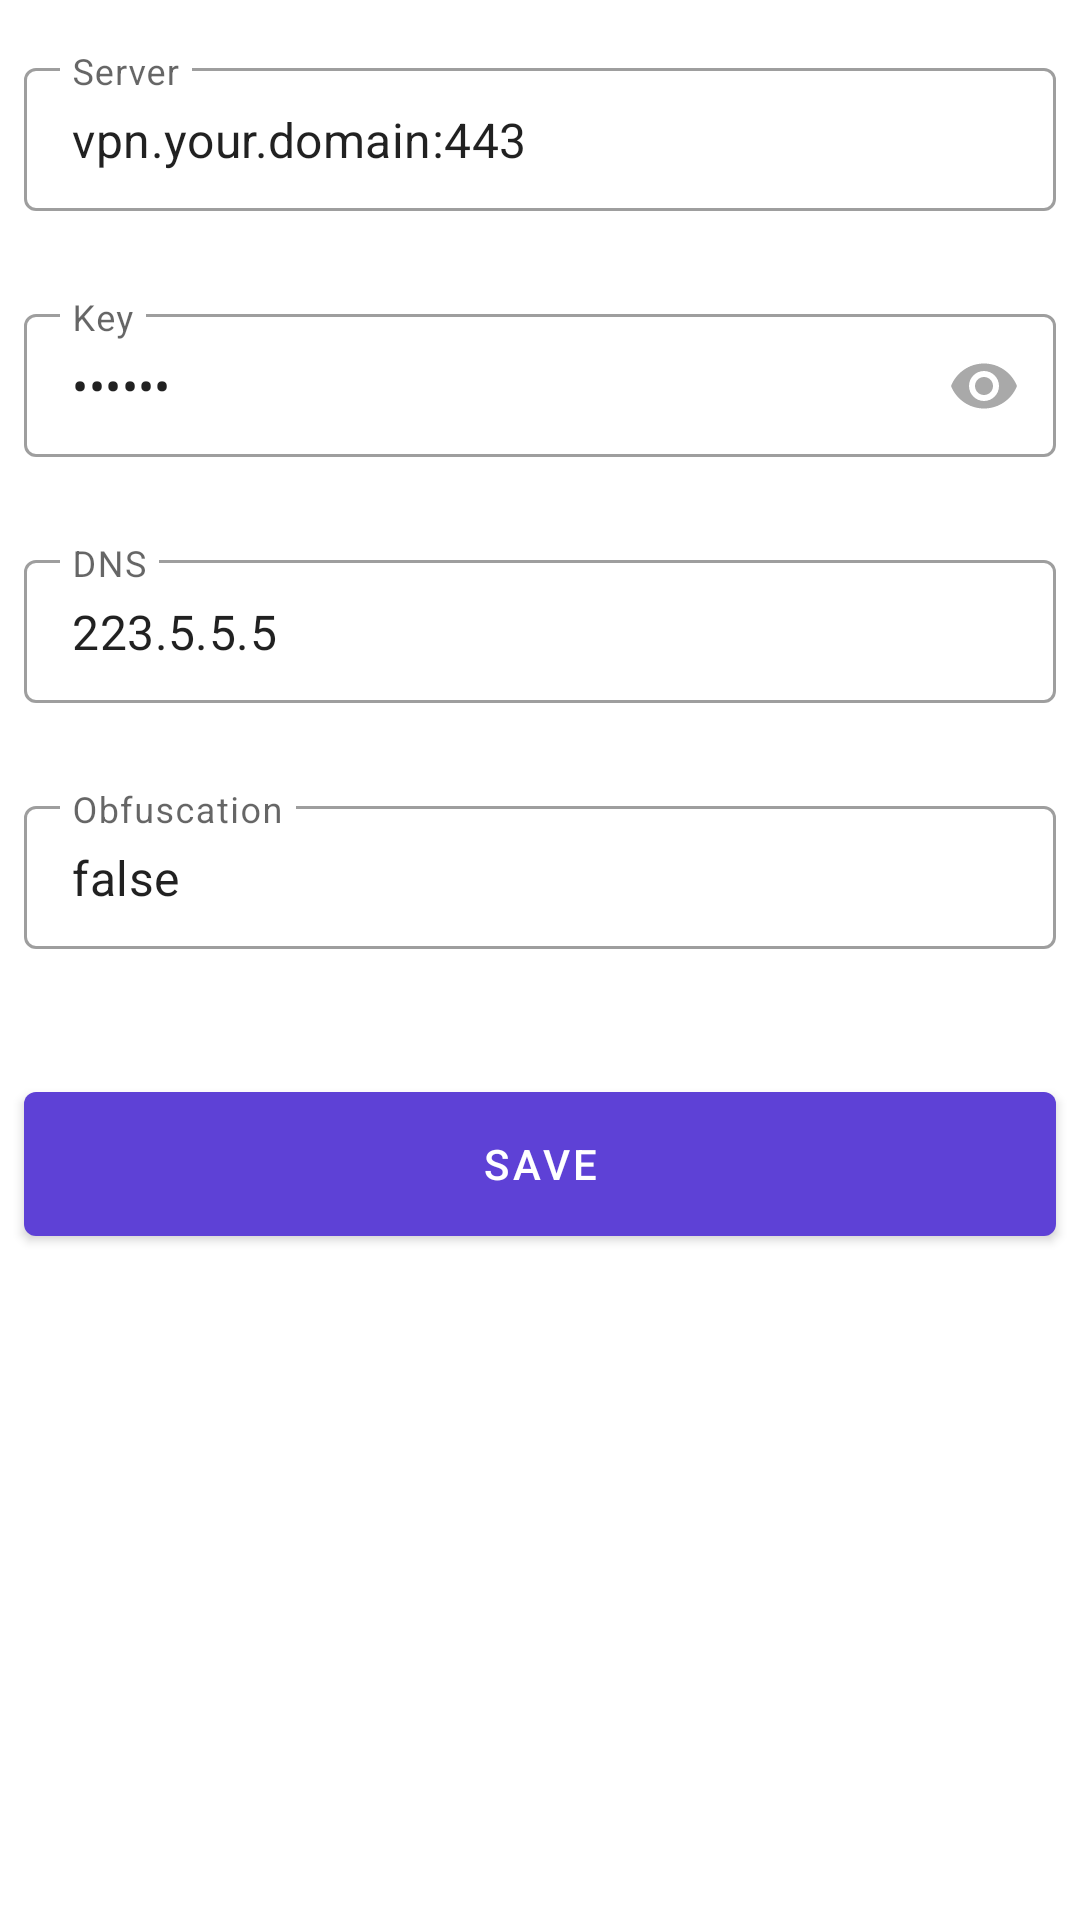

Write the Android layout XML for this screen, with the resource values it uses.
<!-- AndroidManifest.xml: application theme AppTheme -->
<!-- res/layout/fragment_tab_configs.xml -->
<RelativeLayout xmlns:android="http://schemas.android.com/apk/res/android"
    xmlns:app="http://schemas.android.com/apk/res-auto"
    xmlns:tools="http://schemas.android.com/tools"
    android:layout_width="match_parent"
    android:layout_height="match_parent"
    tools:context="com.netbyte.vtunnel.fragment.ConfigsFragment">

    <androidx.constraintlayout.widget.ConstraintLayout
        android:layout_width="match_parent"
        android:layout_height="wrap_content">

        <LinearLayout
            android:id="@+id/linearLayout"
            android:layout_width="match_parent"
            android:layout_height="80dp"
            android:layout_marginStart="8dp"
            android:layout_marginTop="16dp"
            android:layout_marginEnd="8dp"
            android:gravity="start|center_vertical"
            android:orientation="horizontal"
            app:layout_constraintBottom_toTopOf="@+id/linearLayout2"
            app:layout_constraintEnd_toEndOf="parent"
            app:layout_constraintStart_toStartOf="parent"
            app:layout_constraintTop_toTopOf="parent"
            app:layout_constraintVertical_bias="1.0">

            <com.google.android.material.textfield.TextInputLayout
                style="@style/Widget.MaterialComponents.TextInputLayout.OutlinedBox.Dense"
                android:layout_width="match_parent"
                android:layout_height="wrap_content"
                android:layout_marginBottom="12dp"
                android:hint="@string/form_server"
                app:endIconMode="clear_text"
                app:endIconTint="@color/colorPrimaryDark">

                <com.google.android.material.textfield.TextInputEditText
                    android:id="@+id/editServer"
                    android:layout_width="match_parent"
                    android:layout_height="wrap_content"
                    android:text="@string/form_default_server" />
            </com.google.android.material.textfield.TextInputLayout>
        </LinearLayout>

        <LinearLayout
            android:id="@+id/linearLayout2"
            android:layout_width="match_parent"
            android:layout_height="80dp"
            android:layout_marginStart="8dp"
            android:layout_marginTop="2dp"
            android:layout_marginEnd="8dp"
            android:gravity="start|center_vertical"
            android:orientation="horizontal"
            app:layout_constraintBottom_toTopOf="@+id/linearLayout3"
            app:layout_constraintEnd_toEndOf="parent"
            app:layout_constraintStart_toStartOf="parent"
            app:layout_constraintTop_toBottomOf="@+id/linearLayout">

            <com.google.android.material.textfield.TextInputLayout
                style="@style/Widget.MaterialComponents.TextInputLayout.OutlinedBox.Dense"
                android:layout_width="match_parent"
                android:layout_height="wrap_content"
                android:layout_marginBottom="12dp"
                android:hint="@string/form_key"
                app:endIconMode="password_toggle"
                app:endIconTint="@color/colorAccent">

                <com.google.android.material.textfield.TextInputEditText
                    android:id="@+id/editKey"
                    android:layout_width="match_parent"
                    android:layout_height="wrap_content"
                    android:inputType="textPassword"
                    android:text="@string/form_default_key" />

            </com.google.android.material.textfield.TextInputLayout>
        </LinearLayout>

        <LinearLayout
            android:id="@+id/linearLayout3"
            android:layout_width="match_parent"
            android:layout_height="80dp"
            android:layout_marginStart="8dp"
            android:layout_marginTop="2dp"
            android:layout_marginEnd="8dp"
            android:gravity="start|center_vertical"
            android:orientation="horizontal"
            app:layout_constraintBottom_toTopOf="@+id/linearLayout4"
            app:layout_constraintEnd_toEndOf="parent"
            app:layout_constraintStart_toStartOf="parent"
            app:layout_constraintTop_toBottomOf="@+id/linearLayout2">

            <com.google.android.material.textfield.TextInputLayout
                style="@style/Widget.MaterialComponents.TextInputLayout.OutlinedBox.Dense"
                android:layout_width="match_parent"
                android:layout_height="wrap_content"
                android:layout_marginBottom="12dp"
                android:hint="@string/form_dns"
                app:endIconMode="clear_text"
                app:endIconTint="@color/colorPrimaryDark">

                <com.google.android.material.textfield.TextInputEditText
                    android:id="@+id/editDNS"
                    android:layout_width="match_parent"
                    android:layout_height="wrap_content"
                    android:text="@string/form_default_dns" />
            </com.google.android.material.textfield.TextInputLayout>
        </LinearLayout>

        <LinearLayout
            android:id="@+id/linearLayout4"
            android:layout_width="match_parent"
            android:layout_height="80dp"
            android:layout_marginStart="8dp"
            android:layout_marginTop="2dp"
            android:layout_marginEnd="8dp"
            android:layout_marginBottom="8dp"
            android:gravity="start|center_vertical"
            android:orientation="horizontal"
            app:layout_constraintBottom_toTopOf="@+id/saveConfigBtn"
            app:layout_constraintEnd_toEndOf="parent"
            app:layout_constraintStart_toStartOf="parent"
            app:layout_constraintTop_toBottomOf="@+id/linearLayout3"
            tools:ignore="MissingConstraints">

            <com.google.android.material.textfield.TextInputLayout
                style="@style/Widget.MaterialComponents.TextInputLayout.OutlinedBox.Dense"
                android:layout_width="match_parent"
                android:layout_height="wrap_content"
                android:layout_marginBottom="12dp"
                android:hint="@string/form_obfs"
                app:endIconMode="clear_text"
                app:endIconTint="@color/colorPrimaryDark">

                <com.google.android.material.textfield.TextInputEditText
                    android:id="@+id/editObfs"
                    android:layout_width="match_parent"
                    android:layout_height="wrap_content"
                    android:text="@string/form_default_obfs" />
            </com.google.android.material.textfield.TextInputLayout>

        </LinearLayout>

        <com.google.android.material.button.MaterialButton
            android:id="@+id/saveConfigBtn"
            style="@style/Widget.MaterialComponents.Button"
            android:layout_width="0dp"
            android:layout_height="60dp"
            android:layout_marginStart="8dp"
            android:layout_marginTop="8dp"
            android:layout_marginEnd="8dp"
            android:layout_marginBottom="8dp"
            android:text="@string/btn_save"
            app:layout_constraintBottom_toBottomOf="parent"
            app:layout_constraintEnd_toEndOf="parent"
            app:layout_constraintStart_toStartOf="parent"
            app:layout_constraintTop_toBottomOf="@+id/linearLayout4" />
    </androidx.constraintlayout.widget.ConstraintLayout>
</RelativeLayout>
<!-- resources referenced by this layout -->
<resources>
  <color name="colorAccent">#A9A9A9</color>
  <color name="colorPrimaryDark">#5C44D4</color>
  <string name="btn_save">SAVE</string>
  <string name="form_default_dns">223.5.5.5</string>
  <string name="form_default_key">123456</string>
  <string name="form_default_obfs">false</string>
  <string name="form_default_server">vpn.your.domain:443</string>
  <string name="form_dns">DNS</string>
  <string name="form_key">Key</string>
  <string name="form_obfs">Obfuscation</string>
  <string name="form_server">Server</string>
  <style name="AppTheme" parent="Theme.MaterialComponents.Light.NoActionBar">
          <item name="colorPrimary">@color/colorPrimary</item>
          <item name="colorPrimaryDark">@color/colorPrimaryDark</item>
          <item name="colorAccent">@color/colorAccent</item>
      </style>
  <color name="colorPrimary">#5E41D6</color>
</resources>
